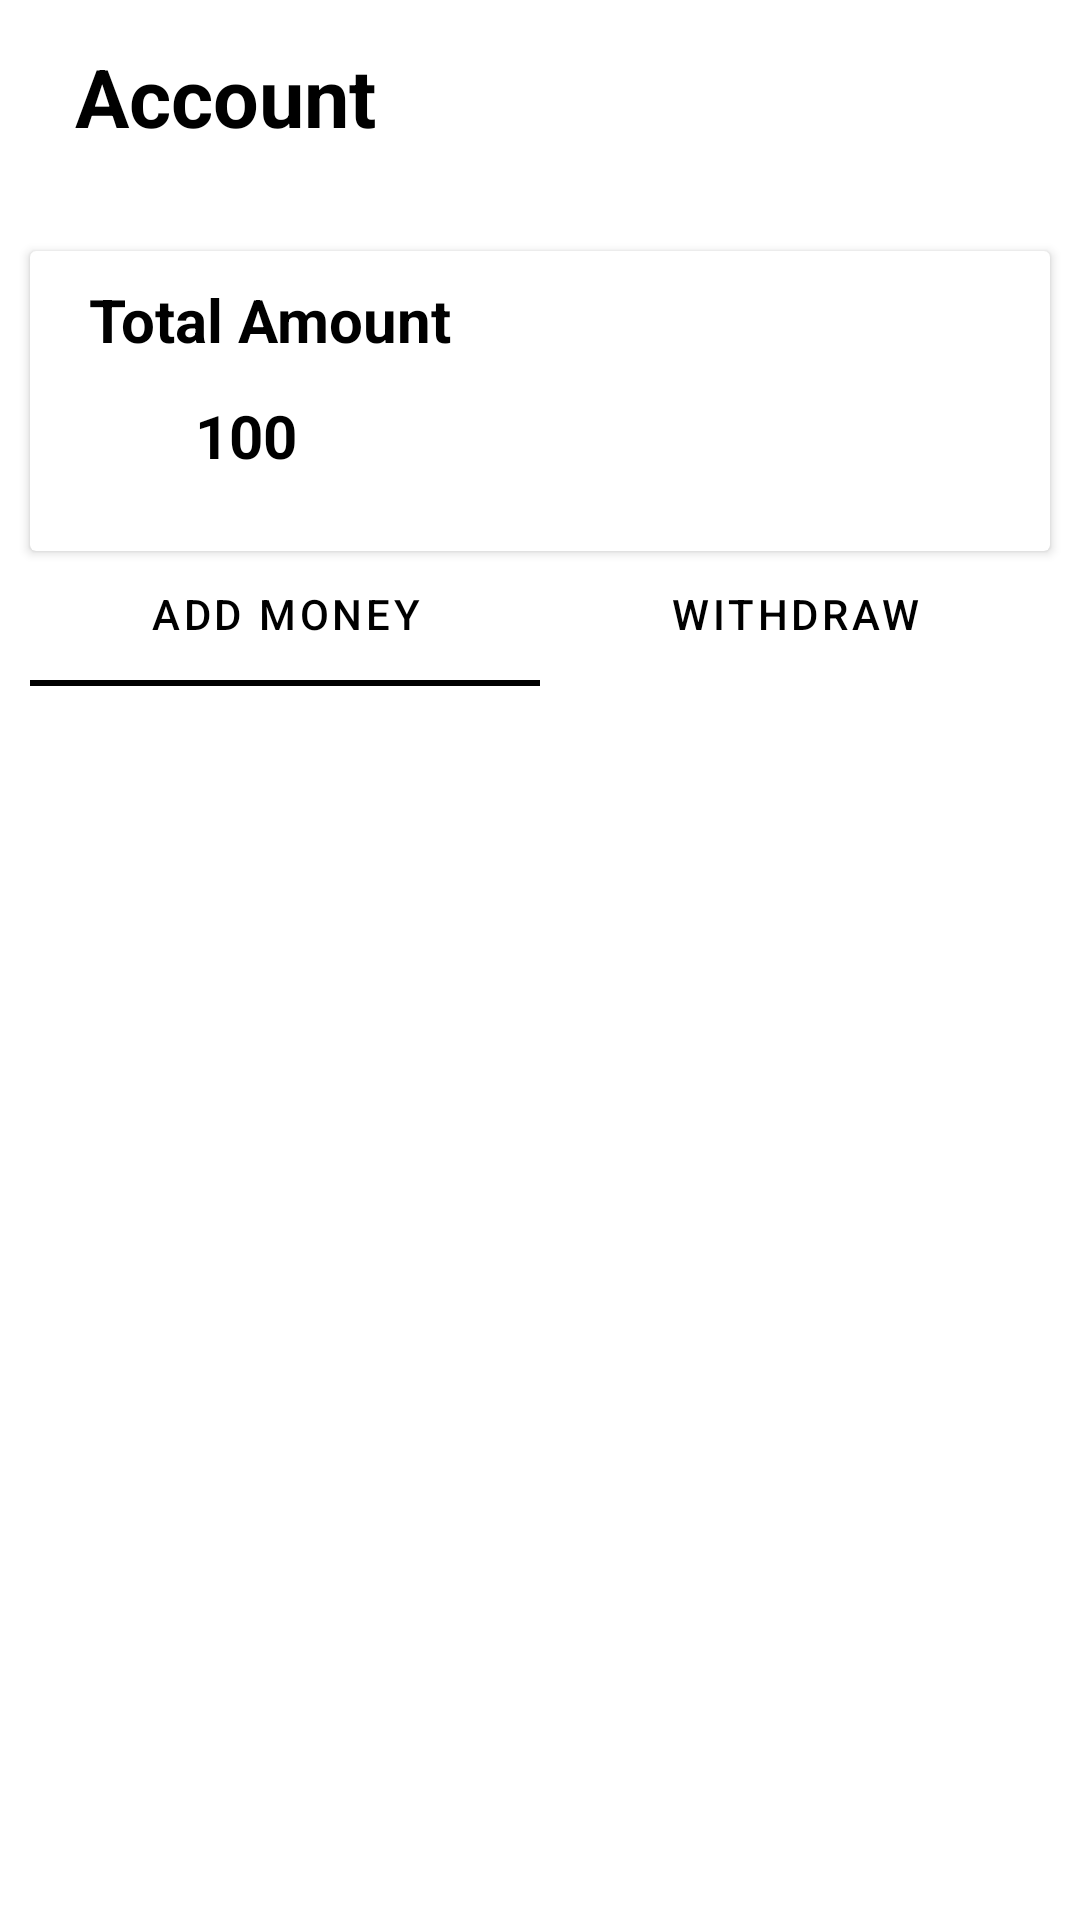

The Android layout XML behind this screen, and the referenced resources:
<!-- AndroidManifest.xml: application theme Theme.ClashKing -->
<!-- res/layout/fragment_addmoney.xml -->
<?xml version="1.0" encoding="utf-8"?>
<androidx.constraintlayout.widget.ConstraintLayout xmlns:android="http://schemas.android.com/apk/res/android"
    xmlns:app="http://schemas.android.com/apk/res-auto"
    xmlns:tools="http://schemas.android.com/tools"
    android:layout_width="match_parent"
    android:layout_height="match_parent"
    tools:context=".addmoney">

    <TextView
        android:id="@+id/textView18"
        android:layout_width="wrap_content"
        android:layout_height="wrap_content"
        android:text="@string/account"
        android:textColor="@color/black"
        android:textSize="27sp"
        android:textStyle="bold"
        app:layout_constraintBottom_toBottomOf="parent"
        app:layout_constraintEnd_toEndOf="parent"
        app:layout_constraintHorizontal_bias="0.096"
        app:layout_constraintStart_toStartOf="parent"
        app:layout_constraintTop_toTopOf="parent"
        app:layout_constraintVertical_bias="0.023" />

    <androidx.cardview.widget.CardView
        android:id="@+id/cardView3"
        android:layout_width="match_parent"
        android:layout_height="100dp"
        android:layout_margin="10dp"
        app:layout_constraintBottom_toBottomOf="parent"
        app:layout_constraintEnd_toEndOf="parent"
        app:layout_constraintStart_toStartOf="parent"
        app:layout_constraintTop_toBottomOf="@+id/textView18"
        app:layout_constraintVertical_bias="0.05">
        <androidx.constraintlayout.widget.ConstraintLayout
            android:layout_width="match_parent"
            android:layout_height="match_parent">

            <TextView
                android:layout_width="wrap_content"
                android:layout_height="wrap_content"
                android:text="@string/amount"
                android:textColor="@color/black"
                android:textSize="20sp"
                android:textStyle="bold"
                app:layout_constraintBottom_toBottomOf="parent"
                app:layout_constraintEnd_toEndOf="parent"
                app:layout_constraintHorizontal_bias="0.089"
                app:layout_constraintStart_toStartOf="parent"
                app:layout_constraintTop_toTopOf="parent"
                app:layout_constraintVertical_bias="0.13" />

            <TextView
                android:id="@+id/amount"
                android:layout_width="wrap_content"
                android:layout_height="wrap_content"
                android:text="@string/amountval"
                android:textColor="@color/black"
                android:textSize="20sp"
                android:textStyle="bold"
                app:layout_constraintBottom_toBottomOf="parent"
                app:layout_constraintEnd_toEndOf="parent"
                app:layout_constraintHorizontal_bias="0.18"
                app:layout_constraintStart_toStartOf="parent"
                app:layout_constraintTop_toTopOf="parent"
                app:layout_constraintVertical_bias="0.657" />

            <androidx.appcompat.widget.AppCompatImageView
                android:id="@+id/appCompatImageView4"
                android:layout_width="50dp"
                android:layout_height="55dp"
                android:src="@drawable/money"
                app:layout_constraintBottom_toBottomOf="parent"
                app:layout_constraintEnd_toEndOf="parent"
                app:layout_constraintHorizontal_bias="0.877"
                app:layout_constraintStart_toStartOf="parent"
                app:layout_constraintTop_toTopOf="parent"
                app:layout_constraintVertical_bias="0.507" />
        </androidx.constraintlayout.widget.ConstraintLayout>
    </androidx.cardview.widget.CardView>

    <androidx.viewpager2.widget.ViewPager2
        android:id="@+id/viewpager"
        android:layout_width="match_parent"
        android:layout_height="400dp"
        android:layout_margin="10dp"
        app:layout_constraintBottom_toBottomOf="parent"
        app:layout_constraintEnd_toEndOf="parent"
        app:layout_constraintHorizontal_bias="0.473"
        app:layout_constraintStart_toStartOf="parent"
        app:layout_constraintTop_toBottomOf="@+id/cardView3"
        app:layout_constraintVertical_bias="0.723" />

    <com.google.android.material.tabs.TabLayout
        android:id="@+id/tablayout"
        android:layout_width="match_parent"
        android:layout_height="wrap_content"
        android:layout_margin="10dp"
        app:layout_constraintBottom_toTopOf="@+id/viewpager"
        app:layout_constraintEnd_toEndOf="parent"
        app:layout_constraintHorizontal_bias="0.526"
        app:layout_constraintStart_toStartOf="parent"
        app:layout_constraintTop_toBottomOf="@+id/cardView3"
        app:layout_constraintVertical_bias="0.412"
        app:tabIndicatorColor="@color/black"
        app:tabTextColor="@color/black">

        <com.google.android.material.tabs.TabItem
            android:layout_width="wrap_content"
            android:layout_height="wrap_content"
            android:text="@string/AddMoney" />

        <com.google.android.material.tabs.TabItem
            android:layout_width="wrap_content"
            android:layout_height="wrap_content"
            android:text="@string/withdraw" />
    </com.google.android.material.tabs.TabLayout>
</androidx.constraintlayout.widget.ConstraintLayout>
<!-- resources referenced by this layout -->
<resources>
  <color name="black">#FF000000</color>
  <string name="AddMoney">Add Money</string>
  <string name="account">Account</string>
  <string name="amount">Total Amount</string>
  <string name="amountval">100</string>
  <string name="withdraw">Withdraw</string>
  <style name="Theme.ClashKing" parent="Theme.MaterialComponents.DayNight.DarkActionBar">
          
          <item name="colorPrimary">@color/purple_500</item>
          <item name="colorPrimaryVariant">@color/purple_700</item>
          <item name="colorOnPrimary">@color/white</item>
          
          <item name="colorSecondary">@color/teal_200</item>
          <item name="colorSecondaryVariant">@color/teal_700</item>
          <item name="colorOnSecondary">@color/black</item>
          
          <item name="android:statusBarColor" tools:targetApi="l">?attr/colorPrimaryVariant</item>
          
      </style>
  <color name="purple_500">#FF6200EE</color>
  <color name="purple_700">#FF3700B3</color>
  <color name="white">#FFFFFFFF</color>
  <color name="teal_200">#FF03DAC5</color>
  <color name="teal_700">#FF018786</color>
</resources>
